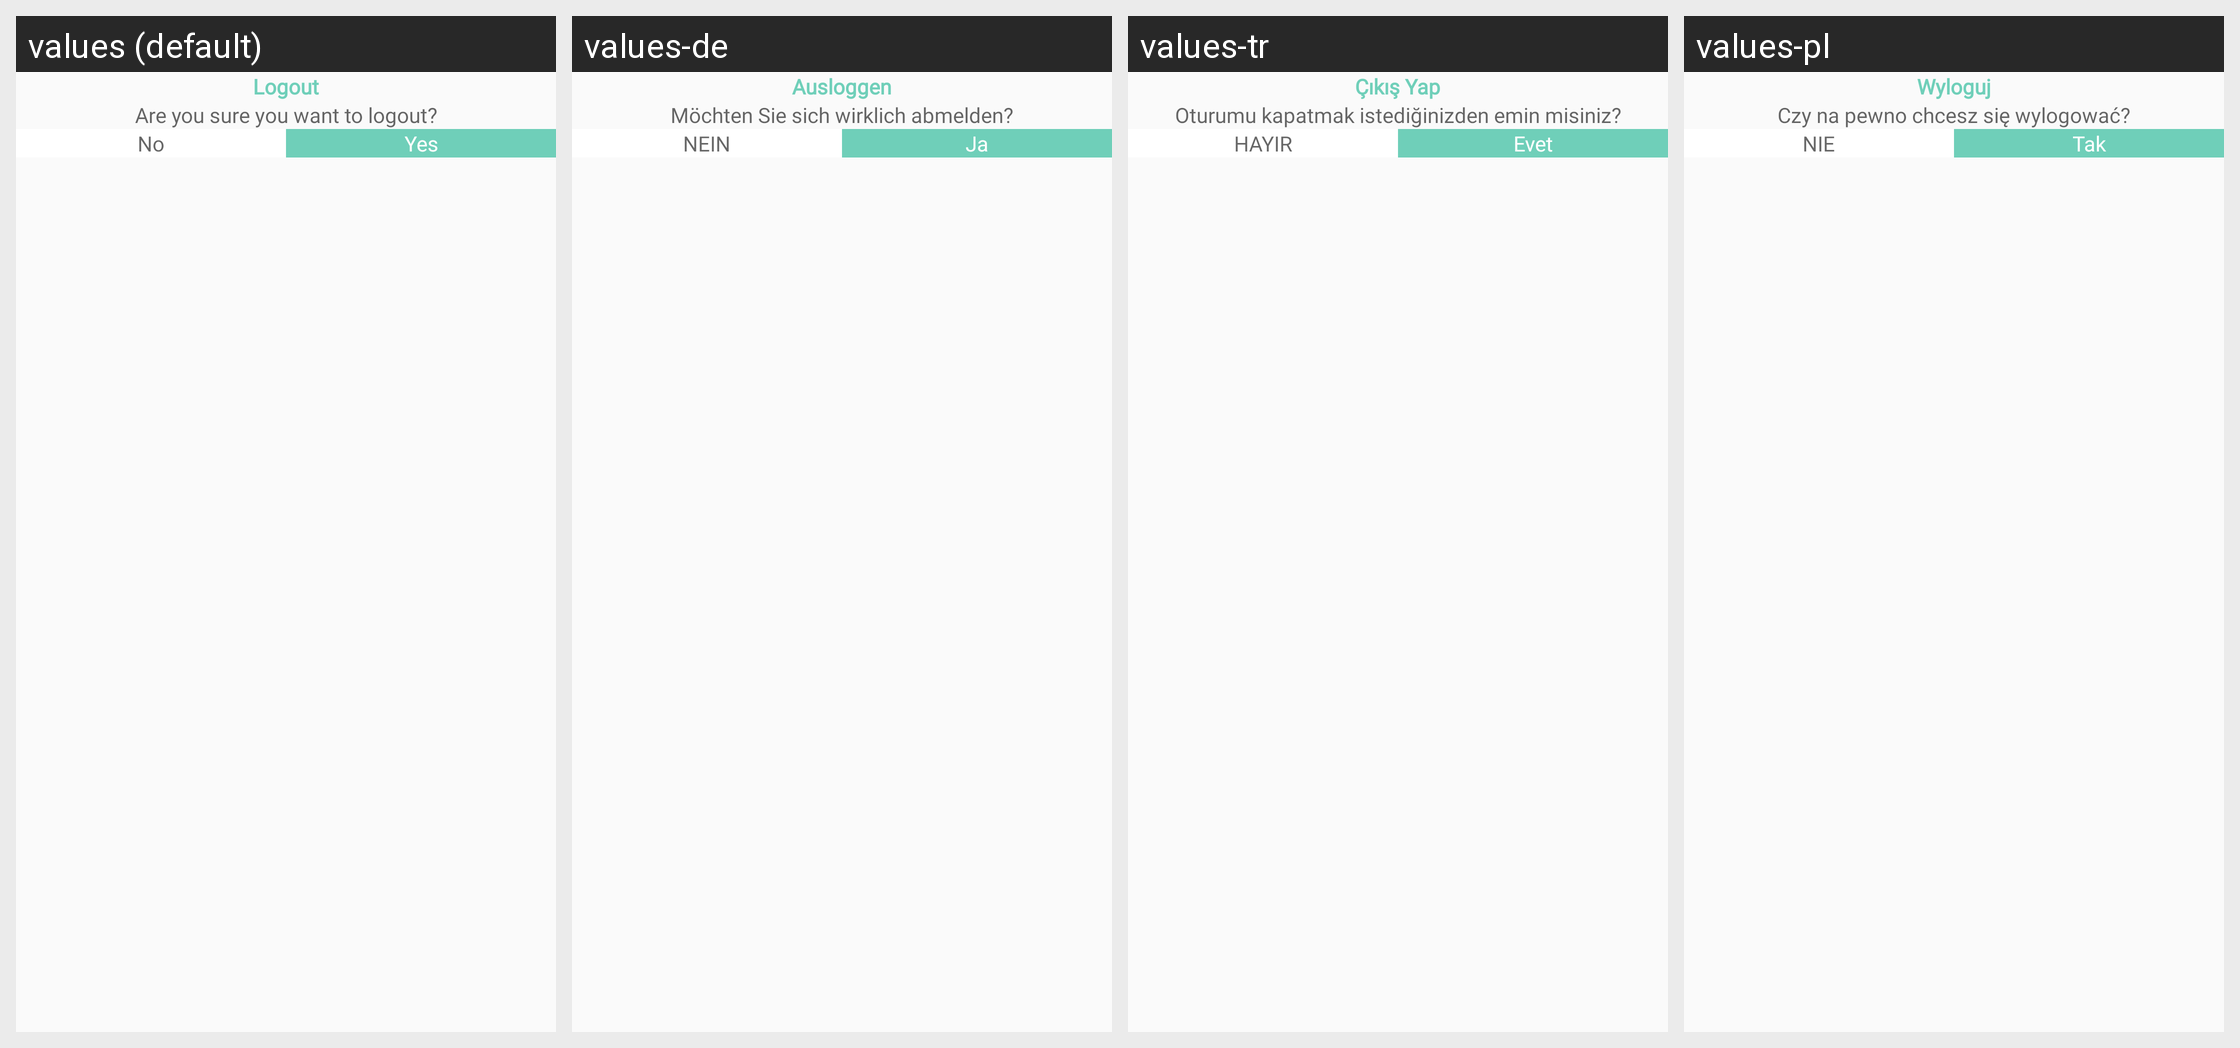

Locale-by-locale string values for the Android screen shown in this grid:
Android screen res/layout/logout_popup.xml rendered under 4 locales, left to right: values (default), values-de, values-tr, values-pl. Device: Nexus 5 (rendered at 1080×1920; each locale shown at half size, 540×960, under a caption strip naming it); theme Theme.CallisDairy.
Other locales in the repository, not shown: values-bn, values-enm, values-es, values-fr, values-hi, values-in, values-it, values-kn, values-nl, values-phi, values-pt, values-ro, values-ru, values-ta, values-vi, values-zh.
Strings drawn on this screen, with the default value and each locale's value (text and hints the layout hard-codes, and strings that could not be matched under every locale, appear in the picture but are not listed):

logout
  values: Logout
  values-de: Ausloggen
  values-tr: Çıkış Yap
  values-pl: Wyloguj

are_you_sure_you_want_to_logout
  values: Are you sure you want to logout?
  values-de: Möchten Sie sich wirklich abmelden?
  values-tr: Oturumu kapatmak istediğinizden emin misiniz?
  values-pl: Czy na pewno chcesz się wylogować?

no
  values: No
  values-de: NEIN
  values-tr: HAYIR
  values-pl: NIE

yes
  values: Yes
  values-de: Ja
  values-tr: Evet
  values-pl: Tak
